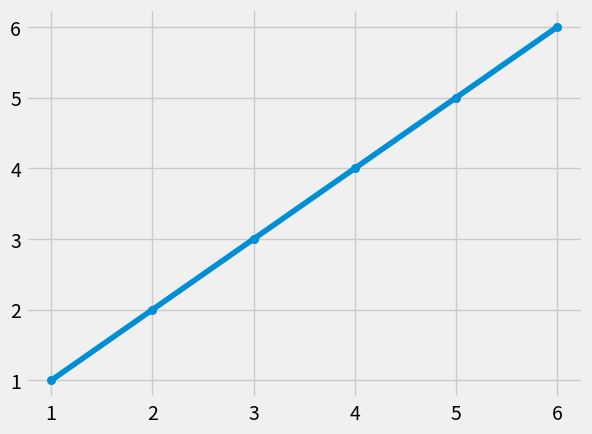

Reproduce this figure in Python.
# import pandas as pd
# import quandl
# import math

# #import sys
# #print(sys.path)
# [redacted]


# #from core import local

# #quandl.ApiConfig.api_key = local.quandl_api_key
# data = quandl.get('WIKI/GOOGL')


# data = data[['Adj. Open', 'Adj. High', 'Adj. Low', 'Adj. Close', 'Adj. Volume']]

# data['HL_PCT'] = (data['Adj. High'] - data['Adj. Close']) / data['Adj. Close'] * 100
# data['PCT_change'] = (data['Adj. Close'] - data['Adj. Open']) / data['Adj. Open'] * 100


# data = data[['Adj. Close', 'HL_PCT', 'PCT_change', 'Adj. Volume']]

# forecast_col = 'Adj. Close'

# data.fillna(-99999, inplace=True)

# forecast_out = int(math.ceil(0.01*len(data)))

# data['label'] = data[forecast_col].shift(-forecast_out)

# data.dropna(inplace=True)

# print(data.tail())


from statistics import mean
import numpy as np
import matplotlib.pyplot as plt
from matplotlib import style

style.use('fivethirtyeight')
xs = np.array([1,2,3,4,5,6], dtype=np.float64)
ys = np.array([1,2,3,4,5,6], dtype=np.float64)

def best_fit_slope_and_intercept(xs, ys):
    m = ((mean(xs)*mean(ys) - mean(xs*ys)) / (mean(xs)**2 - mean(xs**2)))
    b = (mean(ys)-(m*mean(xs)))
    return m, b


m, b = best_fit_slope_and_intercept(xs, ys)

reg_line = [(m*x+b) for x in xs]
plt.scatter(xs, ys)
plt.plot(xs, reg_line)
plt.show()
